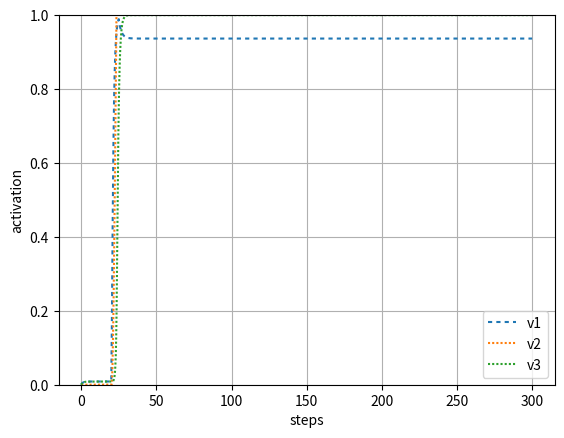
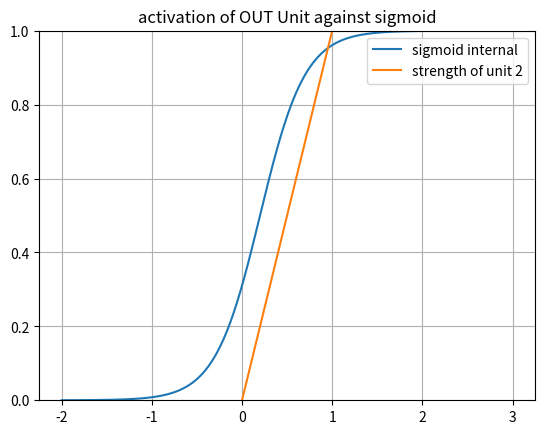
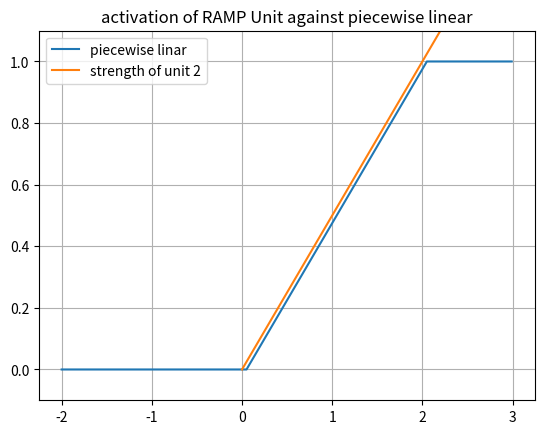
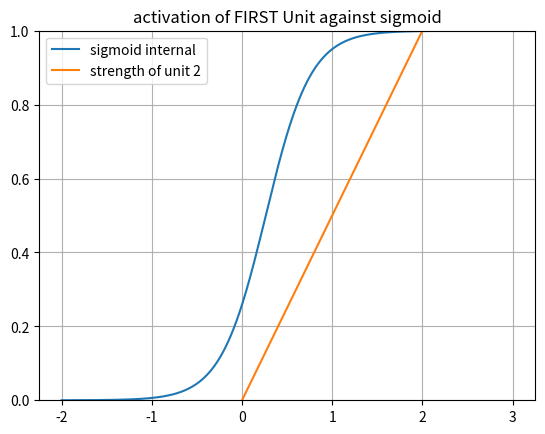
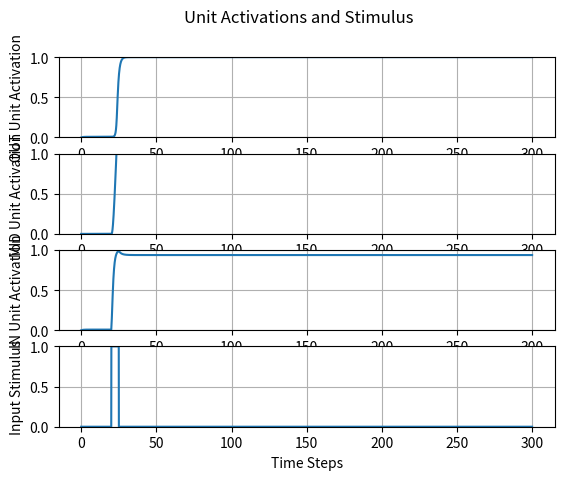

The matplotlib source for these figures, in order:
#!/usr/bin/env python3
# -*- coding: utf-8 -*-
"""
Created on Sun Mar 14 17:56:42 2021

@author: Robert Klock
A two unit TDRNN for 3-16
"""

#!/usr/bin/env python3
# -*- coding: utf-8 -*-
"""
Created on Sun Mar  7 21:02:18 2021

@author: Rob Klock
Winner-take all modules for AGI
"""

import numpy as np
import math
import sys
sys.path.append('/Users/<user>/Documents/Class/Fall20/SimenLab/simenlab')
import matplotlib.pyplot as plt

def sigmoid(l, total_input, b):
    f = 1/ (1 + np.exp(-l * (total_input - b)))
    return f

def graph_sigmoid(l, I, b):
    f=1/(1+np.exp(-l * (I-b)))
    return f

def sq_error(t, o):
    
    # T is target (desired) output
    # O is actual output
    return (t - o) ** 2

def state(unit_index, weights, v):
    activations = weights[unit_index,:] @ v
    return activations[0]

def energy(weights, v):
    return (-1/2) * v.T * weights * v

def piecewise_linear(v, cutoff, bias):
    if ((v - bias) < 0):
        return 0
    else:
        return (v - bias) / cutoff
    
def graph_pl(v, cutoff, bias):
    f = np.zeros(v.size)
    for i in range (0, v.size):
        if (v[i] - bias < 0):
            f[i] = 0
        elif (v[i] - bias >= 0) and (v[i] - bias < cutoff):
            f[i] = ((v[i] - bias) / cutoff)
        else:
            f[i] = 1
    return f
   
# Setup our time series data, which is a series of zeros with two batches of 1's from
# 20-30 and 50-60
dt = .01
data1 = np.zeros((1,round(300/dt)))
data1[0][round(20/dt):round(25/dt)] = 1


data2 = np.zeros((1,round(300/dt)))
data2[0][round(50/dt):round(60/dt)] = 3

weights = np.array([[2,   0,      0],      # 1->1, 2->1, 3->1
                    [1,     2,    0],      # 1->2, 2->2, 3->2
                    [0,     1,      1]])      # 1->3, 2->3, 3->3
                         
    
beta = 1.2
third_unit_beta = 1.1
lmbd = 4
v_hist = np.array([[0, 0, 0]]).T    
noise = 0.0
steps = 0 
tau = 1
l = np.array([[lmbd, lmbd, lmbd]]).T     
pl_slope = 2
bias = np.array([[beta, beta - 1.15, beta]]).T 

v_hist = np.array([[0, 0, 0]]).T    
v = np.array([[0.0, 0.0, 0.0]]).T              
net_in = [0.0,0.0, 0.0]

for i in range (0, data1.size):
    
    net_in = weights @ v # sum of activations, inputs to each unit
    net_in[0] = sigmoid(l[0], data1[0][i] + net_in[0], bias[0])    
    
    net_in[1] = piecewise_linear(net_in[1], pl_slope, bias[1])
    net_in[2] = sigmoid(l[2], net_in[2], bias[2])
    
    # dv = (1/tau) * ((-v + activations) * dt) # No noise
    dv = (1/tau) * ((-v + net_in) * dt) + (noise * np.sqrt(dt) * np.random.normal(0, 1, (3,1)))  # Add noise using np.random
    #dv = (1/tau) * (((-v) + activations) * dt) + (np.sqrt(dt)) / tau) add noise using np.random
    v = v + dv
    v_hist = np.concatenate((v_hist,v), axis=1)


activation_plot_xvals = np.arange(0, 300, dt)
plt.figure()
activation_plot_xvals = np.arange(0, 300, dt)
plt.plot(activation_plot_xvals, v_hist[0,0:-1], dashes = [2,2]) 
plt.plot(activation_plot_xvals, v_hist[1,0:-1], dashes = [1,1])
plt.plot(activation_plot_xvals, v_hist[2,0:-1], dashes = [1,1])
plt.ylim([0,1])
#plt.plot(v2_v1_diff, dashes = [5,5])
plt.legend(["v1","v2", "v3"], loc=0)
plt.ylabel("activation")
plt.xlabel("steps")
plt.grid('on')
plt.show()

x_axis_vals = np.arange(-2, 3, dt)
plt.figure()
plt.plot(x_axis_vals, graph_sigmoid(l[2], x_axis_vals, bias[2] - v[2]))
x1 = [0, 3]
y2 = [0, 1/weights[2,2] * 3]
plt.plot(x1,y2, label = "strength of unit 2")
plt.ylim([0,1])
plt.legend([ "sigmoid internal", "strength of unit 2"], loc = 0)
plt.title("activation of OUT Unit against sigmoid")
plt.grid('on')
plt.show()

x_axis_vals = np.arange(-2, 3, dt)
plt.figure()
plt.plot(x_axis_vals, graph_pl(x_axis_vals, pl_slope, bias[1]))
x1 = [0, 3]
y2 = [0, 1/weights[1,1] * 3]
plt.plot(x1,y2, label = "strength of unit 2")
plt.ylim([-.1,1.1])
plt.legend([ "piecewise linar", "strength of unit 2"], loc = 0)
plt.title("activation of RAMP Unit against piecewise linear")
plt.grid('on')
plt.show()

x_axis_vals = np.arange(-2, 3, dt)
plt.figure()
plt.plot(x_axis_vals, graph_sigmoid(l[0], x_axis_vals, bias[0] - v[0]))
x1 = [0, 3]
y2 = [0, 1/weights[0,0] * 3]
plt.plot(x1,y2, label = "strength of unit 1")
plt.ylim([0,1])
plt.legend([ "sigmoid internal", "strength of unit 2"], loc = 0)
plt.title("activation of FIRST Unit against sigmoid")
plt.grid('on')
plt.show()

fig, axs = plt.subplots(4)
activation_plot_xvals = np.arange(0, 300, dt)
fig.suptitle("Unit Activations and Stimulus")
axs[0].plot(activation_plot_xvals, v_hist[2,0:-1]) 
axs[0].set_ylabel("OUT Unit Activation")
axs[0].set_ylim([0,1])
axs[0].grid('on')
axs[1].plot(activation_plot_xvals, v_hist[1,0:-1])
axs[1].set_ylabel("MID Unit Activation")
axs[1].set_ylim([0,1])
axs[1].grid('on')
axs[2].plot(activation_plot_xvals, v_hist[0,0:-1])
axs[2].set_ylabel("IN Unit Activation")
axs[2].set_ylim([0,1])
axs[2].grid('on')
axs[3].plot(activation_plot_xvals, data1[0])
axs[3].set_ylabel("Input Stimulus")
axs[3].set_ylim([0,1])
plt.xlabel("Time Steps")
plt.grid('on')
plt.show()